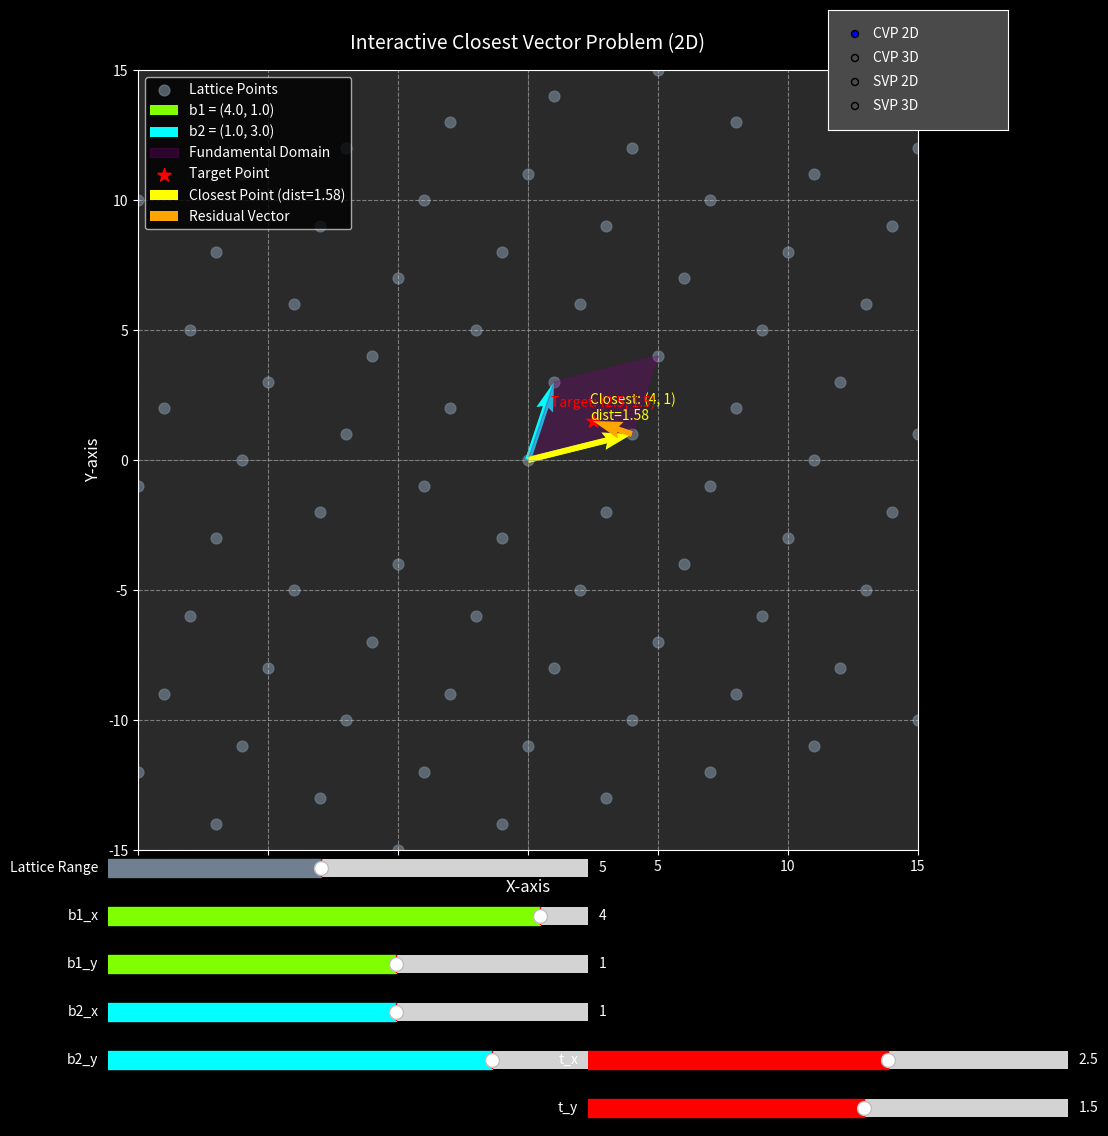

The matplotlib source for this figure:
import matplotlib.pyplot as plt
import numpy as np
from matplotlib.widgets import Slider, RadioButtons
from matplotlib.patches import Polygon
from mpl_toolkits.mplot3d import Axes3D
from mpl_toolkits.mplot3d.art3d import Poly3DCollection

class LatticeVisualizer:
    def __init__(self, problem='CVP', dimension='2D'):
        # Initialize plot
        plt.style.use('dark_background')
        self.fig = plt.figure(figsize=(12, 12))
        plt.subplots_adjust(left=0.1, right=0.9, top=0.9, bottom=0.25)
        self.fig.patch.set_facecolor('#1e1e1e')
        
        # Initialize axes
        self.dimension = dimension
        if dimension == '3D':
            self.ax = self.fig.add_subplot(111, projection='3d')
            self.ax.set_facecolor('#2a2a2a')
            self.ax.xaxis.set_pane_color((0.16, 0.16, 0.16, 1.0))
            self.ax.yaxis.set_pane_color((0.16, 0.16, 0.16, 1.0))
            self.ax.zaxis.set_pane_color((0.16, 0.16, 0.16, 1.0))
            self.ax.set_zlabel('Z-axis', fontsize=12, color='white')
        else:
            self.ax = self.fig.add_subplot(111)
            self.ax.set_facecolor('#2a2a2a')
            self.ax.axhline(0, color='gray', lw=0.5, alpha=0.5)
            self.ax.axvline(0, color='gray', lw=0.5, alpha=0.5)
        
        self.ax.grid(True, linestyle='--', alpha=0.5, color='lightgray')
        self.ax.set_xlabel('X-axis', fontsize=12, color='white')
        self.ax.set_ylabel('Y-axis', fontsize=12, color='white')
        self.ax.tick_params(colors='white')
        self.ax.set_xlim(-15, 15)
        self.ax.set_ylim(-15, 15)
        if dimension == '3D':
            self.ax.set_zlim(-10, 10)
        
        # Initialize basis vectors and target
        self.b1 = np.array([4.0, 1.0, 0.0] if dimension == '3D' else [4.0, 1.0])
        self.b2 = np.array([1.0, 3.0, 0.0] if dimension == '3D' else [1.0, 3.0])
        self.b3 = np.array([0.0, 0.0, 2.0]) if dimension == '3D' else None
        self.target = np.array([2.5, 1.5, 1.0] if dimension == '3D' else [2.5, 1.5])
        self.a_range = 3 if dimension == '3D' else 5
        self.b_range = self.a_range
        self.problem = problem
        
        # Plot elements
        self.scatter = None
        self.target_scatter = None
        self.b1_quiver = None
        self.b2_quiver = None
        self.b3_quiver = None
        self.patch = None
        self.closest_quiver = None
        self.residual_quiver = None
        self.short_quivers = []
        self.closest_annotation = None
        self.target_annotation = None
        self.short_annotations = []
        
        # Setup sliders
        self.setup_sliders()
        self.update_plot()
        
        # Setup mode selector
        self.ax_mode = plt.axes([0.75, 0.85, 0.15, 0.1], facecolor='#4a4a4a')
        self.mode_selector = RadioButtons(self.ax_mode, ['CVP 2D', 'CVP 3D', 'SVP 2D', 'SVP 3D'], active=0)
        self.mode_selector.on_clicked(self.change_mode)
    
    def generate_lattice(self):
        lattice_points = []
        if self.dimension == '3D':
            for a in range(-self.a_range, self.a_range + 1):
                for b in range(-self.b_range, self.b_range + 1):
                    for c in range(-self.a_range, self.a_range + 1):
                        point = a * self.b1 + b * self.b2 + c * self.b3
                        lattice_points.append(point)
        else:
            for a in range(-self.a_range, self.a_range + 1):
                for b in range(-self.b_range, self.b_range + 1):
                    point = a * self.b1 + b * self.b2
                    lattice_points.append(point)
        return np.array(lattice_points)
    
    def find_closest_vector(self, lattice_points):
        distances = np.linalg.norm(lattice_points - self.target, axis=1)
        min_index = np.argmin(distances)
        return lattice_points[min_index], distances[min_index]
    
    def find_short_vectors(self, lattice_points, num_vectors=5):
        non_zero_vectors = lattice_points[np.any(lattice_points != 0, axis=1)]
        if len(non_zero_vectors) == 0:
            return np.array([]), np.array([])
        lengths = np.linalg.norm(non_zero_vectors, axis=1)
        sorted_indices = np.argsort(lengths)[:min(num_vectors, len(lengths))]
        return non_zero_vectors[sorted_indices], lengths[sorted_indices]
    
    def setup_sliders(self):
        axcolor = '#4a4a4a'
        slider_label_color = 'white'
        self.sliders = []
        
        # Lattice range slider
        ax_range = plt.axes([0.15, 0.22, 0.4, 0.03], facecolor=axcolor)
        max_range = 5 if self.dimension == '3D' else 10
        s_range = Slider(ax_range, 'Lattice Range', 1, max_range, valinit=self.a_range, valstep=1, color='SlateGray')
        s_range.label.set_color(slider_label_color)
        self.sliders.append(s_range)
        
        # Basis vector sliders
        slider_positions = [(0.15, 0.18), (0.15, 0.14), (0.15, 0.10), (0.15, 0.06), (0.15, 0.02)]
        if self.dimension == '3D':
            slider_positions.extend([(0.55, 0.22), (0.55, 0.18), (0.55, 0.14), (0.55, 0.10)])
        
        # b1 sliders
        ax_b1x = plt.axes([slider_positions[0][0], slider_positions[0][1], 0.4, 0.03], facecolor=axcolor)
        s_b1x = Slider(ax_b1x, 'b1_x', -5, 5, valinit=self.b1[0], valstep=0.1, color='chartreuse')
        s_b1x.label.set_color(slider_label_color)
        self.sliders.append(s_b1x)
        
        ax_b1y = plt.axes([slider_positions[1][0], slider_positions[1][1], 0.4, 0.03], facecolor=axcolor)
        s_b1y = Slider(ax_b1y, 'b1_y', -5, 5, valinit=self.b1[1], valstep=0.1, color='chartreuse')
        s_b1y.label.set_color(slider_label_color)
        self.sliders.append(s_b1y)
        
        if self.dimension == '3D':
            ax_b1z = plt.axes([slider_positions[2][0], slider_positions[2][1], 0.4, 0.03], facecolor=axcolor)
            s_b1z = Slider(ax_b1z, 'b1_z', -5, 5, valinit=self.b1[2], valstep=0.1, color='chartreuse')
            s_b1z.label.set_color(slider_label_color)
            self.sliders.append(s_b1z)
        
        # b2 sliders
        ax_b2x = plt.axes([slider_positions[2 if self.dimension == '2D' else 3][0], slider_positions[2 if self.dimension == '2D' else 3][1], 0.4, 0.03], facecolor=axcolor)
        s_b2x = Slider(ax_b2x, 'b2_x', -5, 5, valinit=self.b2[0], valstep=0.1, color='cyan')
        s_b2x.label.set_color(slider_label_color)
        self.sliders.append(s_b2x)
        
        ax_b2y = plt.axes([slider_positions[3 if self.dimension == '2D' else 4][0], slider_positions[3 if self.dimension == '2D' else 4][1], 0.4, 0.03], facecolor=axcolor)
        s_b2y = Slider(ax_b2y, 'b2_y', -5, 5, valinit=self.b2[1], valstep=0.1, color='cyan')
        s_b2y.label.set_color(slider_label_color)
        self.sliders.append(s_b2y)
        
        if self.dimension == '3D':
            ax_b2z = plt.axes([slider_positions[5][0], slider_positions[5][1], 0.4, 0.03], facecolor=axcolor)
            s_b2z = Slider(ax_b2z, 'b2_z', -5, 5, valinit=self.b2[2], valstep=0.1, color='cyan')
            s_b2z.label.set_color(slider_label_color)
            self.sliders.append(s_b2z)
        
            # b3 sliders
            ax_b3x = plt.axes([slider_positions[6][0], slider_positions[6][1], 0.4, 0.03], facecolor=axcolor)
            s_b3x = Slider(ax_b3x, 'b3_x', -5, 5, valinit=self.b3[0], valstep=0.1, color='magenta')
            s_b3x.label.set_color(slider_label_color)
            self.sliders.append(s_b3x)
            
            ax_b3y = plt.axes([slider_positions[7][0], slider_positions[7][1], 0.4, 0.03], facecolor=axcolor)
            s_b3y = Slider(ax_b3y, 'b3_y', -5, 5, valinit=self.b3[1], valstep=0.1, color='magenta')
            s_b3y.label.set_color(slider_label_color)
            self.sliders.append(s_b3y)
            
            ax_b3z = plt.axes([slider_positions[8][0], slider_positions[8][1], 0.4, 0.03], facecolor=axcolor)
            s_b3z = Slider(ax_b3z, 'b3_z', -5, 5, valinit=self.b3[2], valstep=0.1, color='magenta')
            s_b3z.label.set_color(slider_label_color)
            self.sliders.append(s_b3z)
        
        # Target sliders (for CVP only)
        if self.problem == 'CVP':
            ax_tx = plt.axes([0.55, 0.06, 0.4, 0.03], facecolor=axcolor)
            s_tx = Slider(ax_tx, 't_x', -10, 10, valinit=self.target[0], valstep=0.1, color='red')
            s_tx.label.set_color(slider_label_color)
            self.sliders.append(s_tx)
            
            ax_ty = plt.axes([0.55, 0.02, 0.4, 0.03], facecolor=axcolor)
            s_ty = Slider(ax_ty, 't_y', -10, 10, valinit=self.target[1], valstep=0.1, color='red')
            s_ty.label.set_color(slider_label_color)
            self.sliders.append(s_ty)
            
            if self.dimension == '3D':
                ax_tz = plt.axes([0.55, -0.02, 0.4, 0.03], facecolor=axcolor)
                s_tz = Slider(ax_tz, 't_z', -10, 10, valinit=self.target[2], valstep=0.1, color='red')
                s_tz.label.set_color(slider_label_color)
                self.sliders.append(s_tz)
        
        for slider in self.sliders:
            slider.on_changed(self.update)
    
    def update_plot(self):
        # Clear previous elements
        if self.scatter:
            self.scatter.remove()
        if self.target_scatter:
            self.target_scatter.remove()
        if self.b1_quiver:
            self.b1_quiver.remove()
        if self.b2_quiver:
            self.b2_quiver.remove()
        if self.b3_quiver:
            self.b3_quiver.remove()
        if self.patch:
            self.patch.remove()
        if self.closest_quiver:
            self.closest_quiver.remove()
        if self.residual_quiver:
            self.residual_quiver.remove()
        for quiver in self.short_quivers:
            quiver.remove()
        self.short_quivers.clear()
        if self.closest_annotation:
            self.closest_annotation.remove()
        if self.target_annotation:
            self.target_annotation.remove()
        for annot in self.short_annotations:
            annot.remove()
        self.short_annotations.clear()
        
        # Generate lattice points
        lattice_points = self.generate_lattice()
        
        # Plot lattice points
        if self.dimension == '3D':
            self.scatter = self.ax.scatter3D(lattice_points[:, 0], lattice_points[:, 1], lattice_points[:, 2],
                                            c='SlateGray', s=40, alpha=0.7, label='Lattice Points')
        else:
            self.scatter = self.ax.scatter(lattice_points[:, 0], lattice_points[:, 1],
                                          c='SlateGray', s=60, alpha=0.7, label='Lattice Points')
        
        # Plot basis vectors
        if self.dimension == '3D':
            self.b1_quiver = self.ax.quiver3D(0, 0, 0, self.b1[0], self.b1[1], self.b1[2],
                                             length=1, color='chartreuse', label=f'b1 = ({self.b1[0]:.1f}, {self.b1[1]:.1f}, {self.b1[2]:.1f})')
            self.b2_quiver = self.ax.quiver3D(0, 0, 0, self.b2[0], self.b2[1], self.b2[2],
                                             length=1, color='cyan', label=f'b2 = ({self.b2[0]:.1f}, {self.b2[1]:.1f}, {self.b2[2]:.1f})')
            self.b3_quiver = self.ax.quiver3D(0, 0, 0, self.b3[0], self.b3[1], self.b3[2],
                                             length=1, color='magenta', label=f'b3 = ({self.b3[0]:.1f}, {self.b3[1]:.1f}, {self.b3[2]:.1f})')
        else:
            self.b1_quiver = self.ax.quiver(0, 0, self.b1[0], self.b1[1],
                                           angles='xy', scale_units='xy', scale=1,
                                           color='chartreuse', label=f'b1 = ({self.b1[0]:.1f}, {self.b1[1]:.1f})')
            self.b2_quiver = self.ax.quiver(0, 0, self.b2[0], self.b2[1],
                                           angles='xy', scale_units='xy', scale=1,
                                           color='cyan', label=f'b2 = ({self.b2[0]:.1f}, {self.b2[1]:.1f})')
        
        # Plot fundamental domain
        if self.dimension == '3D':
            verts = [list(zip([0, self.b1[0], self.b1[0]+self.b2[0], self.b2[0], 0],
                              [0, self.b1[1], self.b1[1]+self.b2[1], self.b2[1], 0],
                              [0, self.b1[2], self.b1[2]+self.b2[2], self.b2[2], 0])),
                     list(zip([0, 0, self.b3[0], self.b3[0], 0],
                              [0, self.b2[1], self.b2[1]+self.b3[1], self.b3[1], 0],
                              [0, self.b2[2], self.b2[2]+self.b3[2], self.b3[2], 0]))]
            self.patch = Poly3DCollection(verts, alpha=0.3, color='purple', label='Fundamental Domain')
            self.ax.add_collection3d(self.patch)
        else:
            parallelogram = np.array([[0, 0], self.b1, self.b1 + self.b2, self.b2])
            self.patch = Polygon(parallelogram, closed=True, fill=True, alpha=0.3,
                                 color='purple', label='Fundamental Domain')
            self.ax.add_patch(self.patch)
        
        # Plot problem-specific elements
        if self.problem == 'CVP':
            # Plot target point
            if self.dimension == '3D':
                self.target_scatter = self.ax.scatter3D(self.target[0], self.target[1], self.target[2],
                                                       c='red', s=100, marker='*', label='Target Point')
            else:
                self.target_scatter = self.ax.scatter(self.target[0], self.target[1],
                                                     c='red', s=100, marker='*', label='Target Point')
            
            # Find and plot closest vector
            closest_point, closest_distance = self.find_closest_vector(lattice_points)
            if self.dimension == '3D':
                self.closest_quiver = self.ax.quiver3D(0, 0, 0, closest_point[0], closest_point[1], closest_point[2],
                                                      length=1, color='yellow', label=f'Closest Point (dist={closest_distance:.2f})')
                self.residual_quiver = self.ax.quiver3D(closest_point[0], closest_point[1], closest_point[2],
                                                       self.target[0] - closest_point[0], self.target[1] - closest_point[1], self.target[2] - closest_point[2],
                                                       length=1, color='orange', label='Residual Vector')
                self.closest_annotation = self.ax.text(closest_point[0], closest_point[1], closest_point[2],
                                                     f'Closest: ({closest_point[0]:.0f}, {closest_point[1]:.0f}, {closest_point[2]:.0f})\ndist={closest_distance:.2f}',
                                                     color='yellow', fontsize=10, zorder=15, ha='right', va='bottom')
                self.target_annotation = self.ax.text(self.target[0], self.target[1], self.target[2],
                                                    f'Target: ({self.target[0]:.1f}, {self.target[1]:.1f}, {self.target[2]:.1f})',
                                                    color='red', fontsize=10, zorder=15, ha='right', va='bottom')
            else:
                self.closest_quiver = self.ax.quiver(0, 0, closest_point[0], closest_point[1],
                                                    angles='xy', scale_units='xy', scale=1,
                                                    color='yellow', label=f'Closest Point (dist={closest_distance:.2f})')
                self.residual_quiver = self.ax.quiver(closest_point[0], closest_point[1],
                                                     self.target[0] - closest_point[0], self.target[1] - closest_point[1],
                                                     angles='xy', scale_units='xy', scale=1,
                                                     color='orange', label='Residual Vector')
                self.closest_annotation = self.ax.annotate(f'Closest: ({closest_point[0]:.0f}, {closest_point[1]:.0f})\ndist={closest_distance:.2f}',
                                                          xy=closest_point, xytext=(-30, 10),
                                                          textcoords='offset points', color='yellow',
                                                          fontsize=10, zorder=15)
                self.target_annotation = self.ax.annotate(f'Target: ({self.target[0]:.1f}, {self.target[1]:.1f})',
                                                         xy=self.target, xytext=(-30, 10),
                                                         textcoords='offset points', color='red',
                                                         fontsize=10, zorder=15)
        else:  # SVP
            short_vectors, short_lengths = self.find_short_vectors(lattice_points)
            colors = ['#ff69b4', '#ffa500', '#ffff99', '#90ee90', '#ff4040']
            labels = ['Short Vector 1', 'Short Vector 2', 'Short Vector 3', 'Short Vector 4', 'Short Vector 5']
            for i, (vec, length, color, label) in enumerate(zip(short_vectors, short_lengths, colors, labels)):
                if self.dimension == '3D':
                    quiver = self.ax.quiver3D(0, 0, 0, vec[0], vec[1], vec[2],
                                             length=1, color=color, label=f'{label} (len={length:.2f})',
                                             zorder=10 if i == 4 else 5)
                    annot = self.ax.text(vec[0], vec[1], vec[2],
                                        f'({vec[0]:.0f}, {vec[1]:.0f}, {vec[2]:.0f})\nlen={length:.2f}',
                                        color=color, fontsize=10, zorder=15, ha='right', va='bottom')
                else:
                    quiver = self.ax.quiver(0, 0, vec[0], vec[1],
                                           angles='xy', scale_units='xy', scale=1,
                                           color=color, label=f'{label} (len={length:.2f})',
                                           zorder=10 if i == 4 else 5)
                    annot = self.ax.annotate(f'({vec[0]:.0f}, {vec[1]:.0f})\nlen={length:.2f}',
                                            xy=vec, xytext=(-30, 10),
                                            textcoords='offset points', color=color,
                                            fontsize=10, zorder=15)
                self.short_quivers.append(quiver)
                self.short_annotations.append(annot)
        
        # Update title and legend
        title = f"Interactive {'Closest' if self.problem == 'CVP' else 'Shortest'} Vector Problem ({self.dimension})"
        self.ax.set_title(title, fontsize=14, pad=15, color='white')
        self.ax.legend(loc='upper left', fontsize=10, labelcolor='white')
        if self.dimension == '2D':
            self.ax.set_aspect('equal')
        self.fig.canvas.draw_idle()
    
    def update(self, val):
        self.a_range = self.b_range = int(self.sliders[0].val)
        self.b1[0] = self.sliders[1].val
        self.b1[1] = self.sliders[2].val
        slider_idx = 3
        if self.dimension == '3D':
            self.b1[2] = self.sliders[slider_idx].val
            slider_idx += 1
        self.b2[0] = self.sliders[slider_idx].val
        slider_idx += 1
        self.b2[1] = self.sliders[slider_idx].val
        slider_idx += 1
        if self.dimension == '3D':
            self.b2[2] = self.sliders[slider_idx].val
            slider_idx += 1
            self.b3[0] = self.sliders[slider_idx].val
            slider_idx += 1
            self.b3[1] = self.sliders[slider_idx].val
            slider_idx += 1
            self.b3[2] = self.sliders[slider_idx].val
            slider_idx += 1
        if self.problem == 'CVP':
            self.target[0] = self.sliders[slider_idx].val
            slider_idx += 1
            self.target[1] = self.sliders[slider_idx].val
            if self.dimension == '3D':
                slider_idx += 1
                self.target[2] = self.sliders[slider_idx].val
        self.update_plot()
    
    def change_mode(self, label):
        self.problem, self.dimension = label.split()
        plt.close(self.fig)
        visualizer = LatticeVisualizer(self.problem, self.dimension)
        plt.show()

if __name__ == '__main__':
    visualizer = LatticeVisualizer()
    plt.savefig('lattice_visualization.png')
    plt.show()